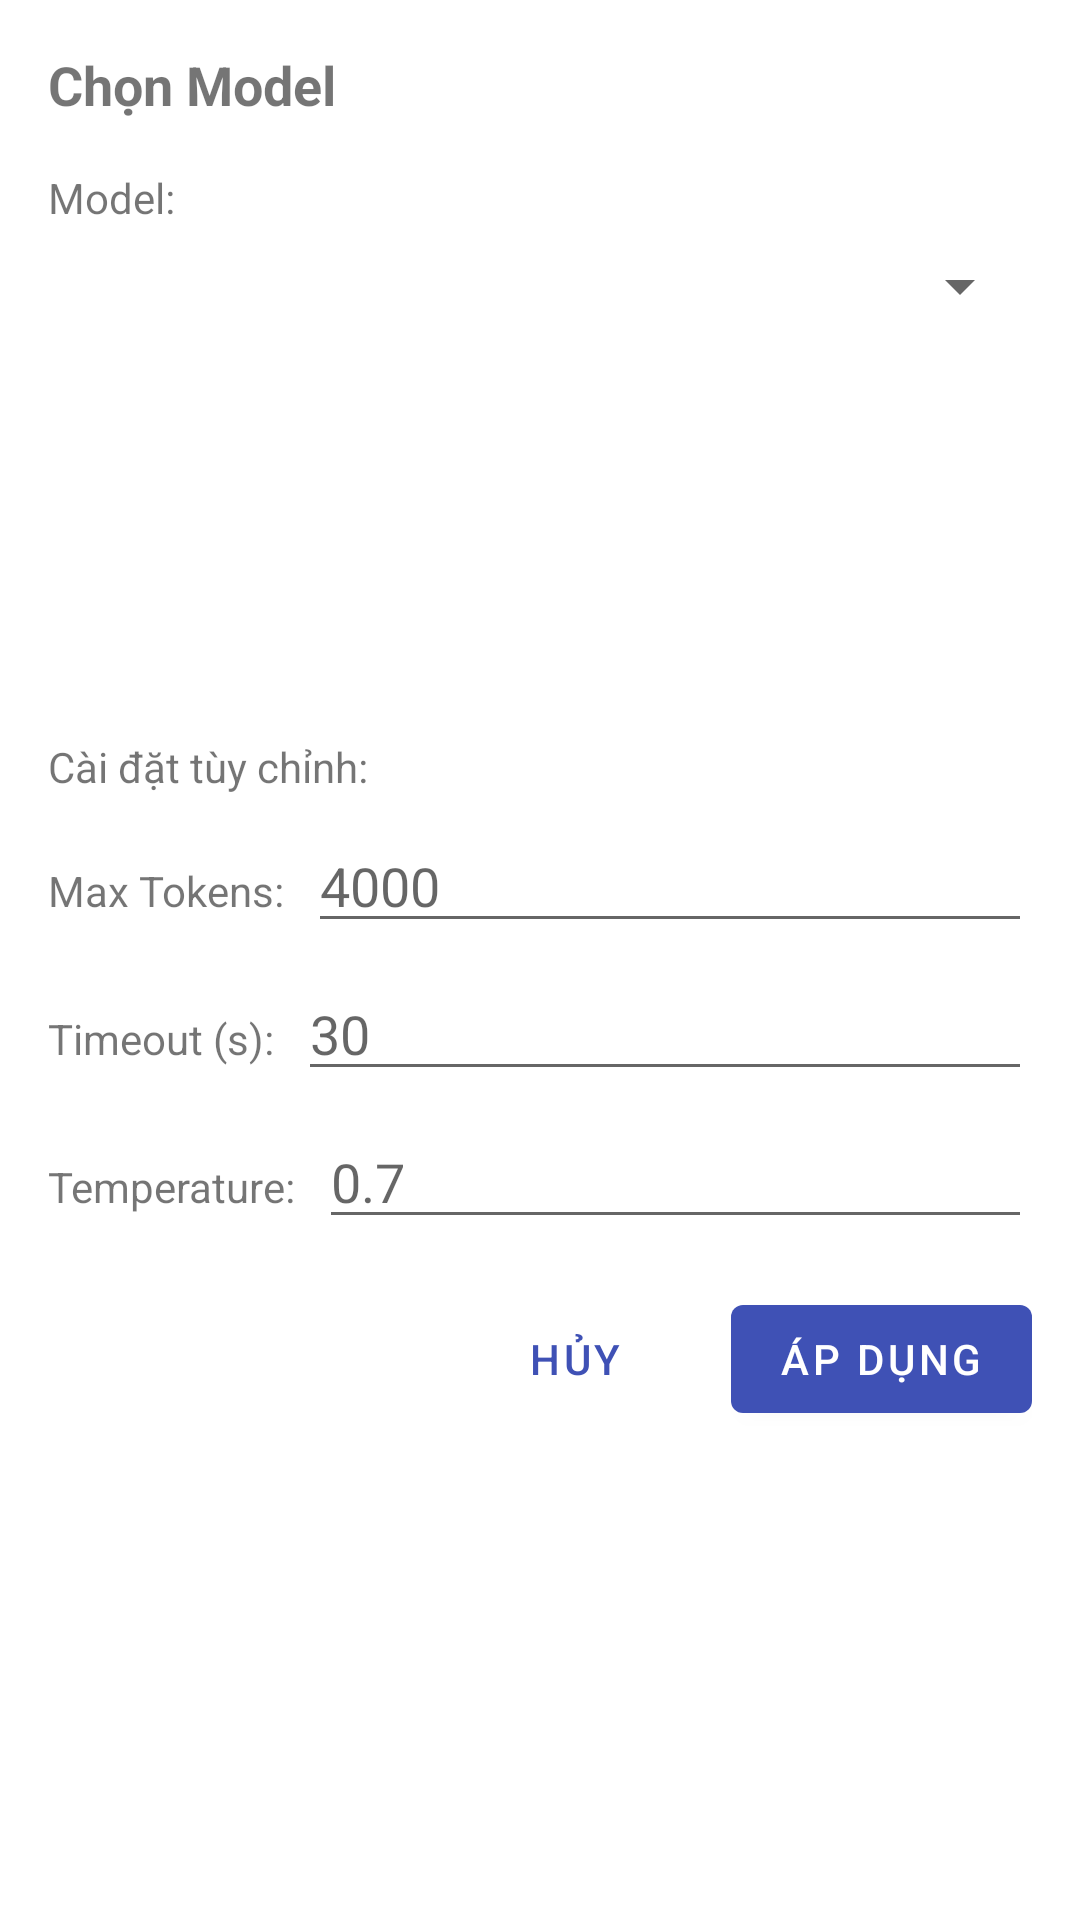

Write the Android layout XML for this screen, with the resource values it uses.
<!-- AndroidManifest.xml: application theme Theme.AIKeyboard -->
<!-- res/layout/dialog_model_settings.xml -->
<?xml version="1.0" encoding="utf-8"?>
<LinearLayout xmlns:android="http://schemas.android.com/apk/res/android"
    android:layout_width="match_parent"
    android:layout_height="wrap_content"
    android:orientation="vertical"
    android:padding="16dp">

    <TextView
        android:layout_width="match_parent"
        android:layout_height="wrap_content"
        android:text="Chọn Model"
        android:textSize="18sp"
        android:textStyle="bold"
        android:layout_marginBottom="16dp" />

    
    <TextView
        android:layout_width="match_parent"
        android:layout_height="wrap_content"
        android:text="Model:"
        android:textSize="14sp"
        android:layout_marginBottom="8dp" />

    <Spinner
        android:id="@+id/modelSpinner"
        android:layout_width="match_parent"
        android:layout_height="wrap_content"
        android:layout_marginBottom="16dp" />

    
    <LinearLayout
        android:id="@+id/modelInfoLayout"
        android:layout_width="match_parent"
        android:layout_height="wrap_content"
        android:orientation="vertical"
        android:background="@drawable/rounded_button"
        android:padding="12dp"
        android:layout_marginBottom="16dp">

        <TextView
            android:id="@+id/modelNameText"
            android:layout_width="match_parent"
            android:layout_height="wrap_content"
            android:textSize="16sp"
            android:textStyle="bold"
            android:layout_marginBottom="4dp" />

        <TextView
            android:id="@+id/modelProviderText"
            android:layout_width="match_parent"
            android:layout_height="wrap_content"
            android:textSize="12sp"
            android:layout_marginBottom="4dp" />

        <TextView
            android:id="@+id/modelMaxTokensText"
            android:layout_width="match_parent"
            android:layout_height="wrap_content"
            android:textSize="12sp"
            android:layout_marginBottom="4dp" />

        <TextView
            android:id="@+id/modelTimeoutText"
            android:layout_width="match_parent"
            android:layout_height="wrap_content"
            android:textSize="12sp" />

    </LinearLayout>

    
    <TextView
        android:layout_width="match_parent"
        android:layout_height="wrap_content"
        android:text="Cài đặt tùy chỉnh:"
        android:textSize="14sp"
        android:layout_marginBottom="8dp" />

    <LinearLayout
        android:layout_width="match_parent"
        android:layout_height="wrap_content"
        android:orientation="horizontal"
        android:layout_marginBottom="8dp">

        <TextView
            android:layout_width="wrap_content"
            android:layout_height="wrap_content"
            android:text="Max Tokens:"
            android:layout_marginEnd="8dp" />

        <EditText
            android:id="@+id/customMaxTokensEditText"
            android:layout_width="0dp"
            android:layout_height="wrap_content"
            android:layout_weight="1"
            android:inputType="number"
            android:hint="4000" />

    </LinearLayout>

    <LinearLayout
        android:layout_width="match_parent"
        android:layout_height="wrap_content"
        android:orientation="horizontal"
        android:layout_marginBottom="8dp">

        <TextView
            android:layout_width="wrap_content"
            android:layout_height="wrap_content"
            android:text="Timeout (s):"
            android:layout_marginEnd="8dp" />

        <EditText
            android:id="@+id/customTimeoutEditText"
            android:layout_width="0dp"
            android:layout_height="wrap_content"
            android:layout_weight="1"
            android:inputType="number"
            android:hint="30" />

    </LinearLayout>

    <LinearLayout
        android:layout_width="match_parent"
        android:layout_height="wrap_content"
        android:orientation="horizontal"
        android:layout_marginBottom="16dp">

        <TextView
            android:layout_width="wrap_content"
            android:layout_height="wrap_content"
            android:text="Temperature:"
            android:layout_marginEnd="8dp" />

        <EditText
            android:id="@+id/customTemperatureEditText"
            android:layout_width="0dp"
            android:layout_height="wrap_content"
            android:layout_weight="1"
            android:inputType="numberDecimal"
            android:hint="0.7" />

    </LinearLayout>

    
    <LinearLayout
        android:layout_width="match_parent"
        android:layout_height="wrap_content"
        android:orientation="horizontal"
        android:gravity="end">

        <Button
            android:id="@+id/cancelButton"
            android:layout_width="wrap_content"
            android:layout_height="wrap_content"
            android:text="Hủy"
            android:layout_marginEnd="8dp"
            style="@style/Widget.MaterialComponents.Button.TextButton" />

        <Button
            android:id="@+id/applyButton"
            android:layout_width="wrap_content"
            android:layout_height="wrap_content"
            android:text="Áp dụng" />

    </LinearLayout>

</LinearLayout>
<!-- resources referenced by this layout -->
<resources>
  <style name="Theme.AIKeyboard" parent="Theme.MaterialComponents.DayNight.DarkActionBar">
          
          <item name="colorPrimary">@color/colorPrimary</item>
          <item name="colorPrimaryVariant">@color/colorPrimaryDark</item>
          <item name="colorOnPrimary">@color/white</item>
          
          <item name="colorSecondary">@color/colorAccent</item>
          <item name="colorSecondaryVariant">@color/colorAccent</item>
          <item name="colorOnSecondary">@color/white</item>
          
          <item name="android:statusBarColor">@color/black</item>
          
          <item name="android:navigationBarColor">@color/black</item>
          
          <item name="android:windowLightNavigationBar">false</item>
          
          <item name="android:windowTranslucentNavigation">false</item>
          
      </style>
  <color name="colorPrimary">#3F51B5</color>
  <color name="colorPrimaryDark">#303F9F</color>
  <color name="white">#FFFFFFFF</color>
  <color name="colorAccent">#FF4081</color>
  <color name="black">#FF000000</color>
</resources>
